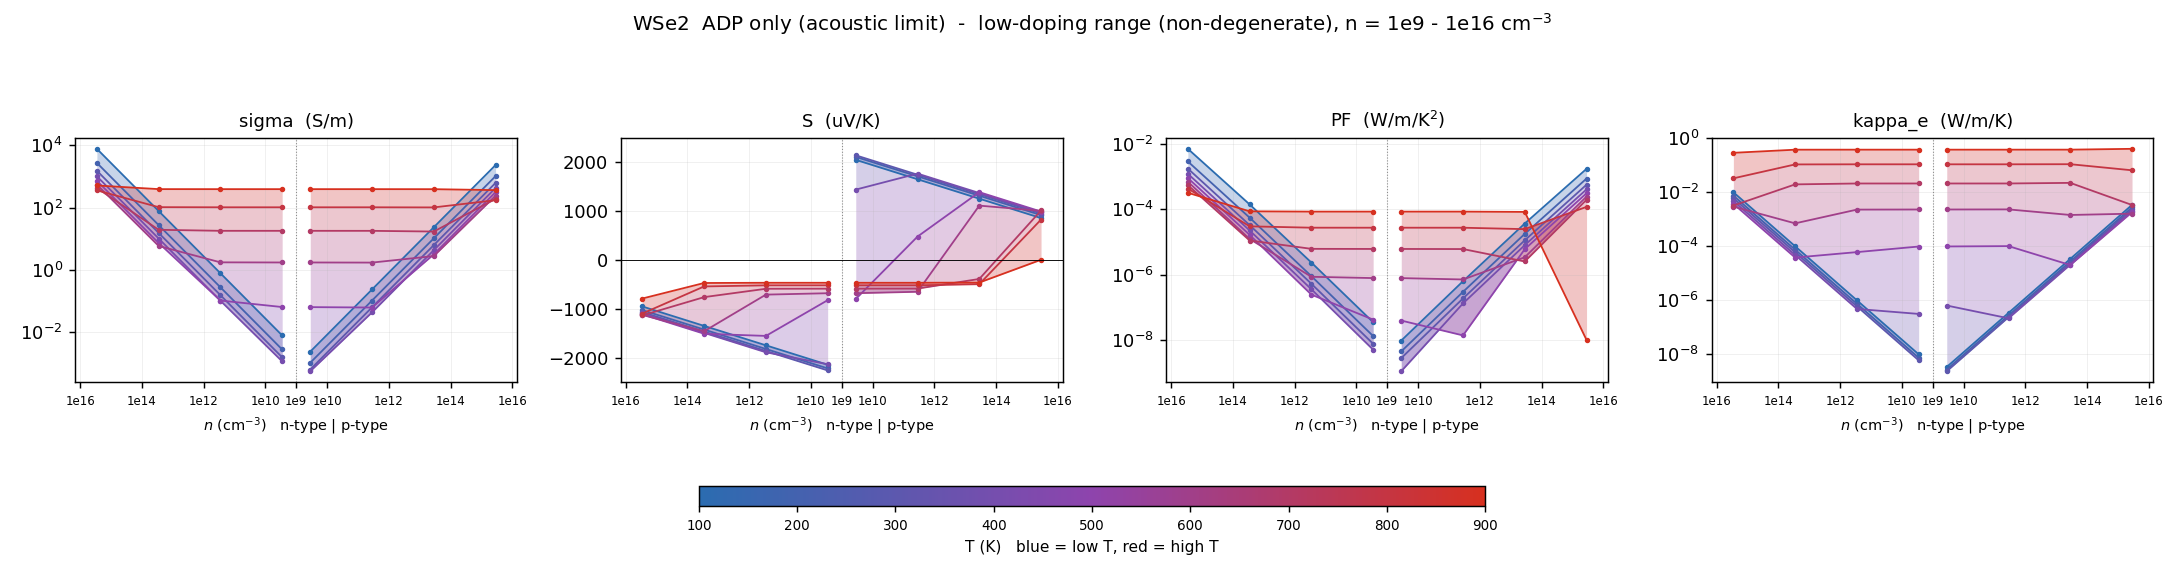

The table this chart was drawn from, first rows:
# dataset=ADP_only  label=ADP only (acou…
T_K, type, n_cell_cm-3, n_2D_cm-2, carriers_per_atom, in_interpret_range, sigma_S/m, S_uV/K, PF_W/mK2, kappa_e_W/mK, mu_cm2/Vs, flag
100, n, -2.85152e+15, 1e+09, 3.08938e-07, yes, 7702, -949.3, 0.006941, 0.009647, 34383, 
100, n, -2.85152e+13, 1e+07, 3.08938e-09, yes, 77.02, -1346, 0.0001396, 9.64657e-05, 34384, 
100, n, -2.85152e+11, 100000, 3.08938e-11, yes, 0.7702, -1743, 2.33999e-06, 9.64655e-07, 34384, 
100, n, -2.85152e+09, 1000, 3.08938e-13, yes, 0.007702, -2140, 3.52679e-08, 9.64654e-09, 34384, 
100, p, 2.85152e+09, 1000, 3.08938e-13, yes, 0.002317, 2048, 9.71382e-09, 3.28505e-09, 10342, 
100, p, 2.85152e+11, 100000, 3.08938e-11, yes, 0.2317, 1651, 6.31364e-07, 3.28506e-07, 10342, 
100, p, 2.85152e+13, 1e+07, 3.08938e-09, yes, 23.17, 1254, 3.6431e-05, 3.28506e-05, 10342, 
100, p, 2.85152e+15, 1e+09, 3.08938e-07, yes, 2317, 857.2, 0.001702, 0.003285, 10342, 
200, n, -2.85152e+15, 1e+09, 3.08938e-07, yes, 2718, -1024, 0.002852, 0.007189, 12136, 
200, n, -2.85152e+13, 1e+07, 3.08938e-09, yes, 27.18, -1421, 5.48947e-05, 7.18912e-05, 12136, 
200, n, -2.85152e+11, 100000, 3.08938e-11, yes, 0.2718, -1818, 8.98358e-07, 7.18911e-07, 12136, 
200, n, -2.85152e+09, 1000, 3.08938e-13, yes, 0.002718, -2215, 1.33339e-08, 7.1891e-09, 12136, 
200, p, 2.85152e+09, 1000, 3.08938e-13, yes, 0.001019, 2108, 4.53013e-09, 2.63856e-09, 4551, 
200, p, 2.85152e+11, 100000, 3.08938e-11, yes, 0.1019, 1711, 2.98504e-07, 2.63856e-07, 4551, 
200, p, 2.85152e+13, 1e+07, 3.08938e-09, yes, 10.19, 1314, 1.76103e-05, 2.63857e-05, 4551, 
200, p, 2.85152e+15, 1e+09, 3.08938e-07, yes, 1019, 917.5, 0.0008581, 0.002639, 4551, 
300, n, -2.85152e+15, 1e+09, 3.08938e-07, yes, 1522, -1066, 0.001728, 0.005774, 6793, 
300, n, -2.85152e+13, 1e+07, 3.08938e-09, yes, 15.22, -1463, 3.2545e-05, 5.77386e-05, 6793, 
300, n, -2.85152e+11, 100000, 3.08938e-11, yes, 0.1522, -1859, 5.26028e-07, 5.77385e-07, 6793, 
300, n, -2.85152e+09, 1000, 3.08938e-13, yes, 0.001522, -2256, 7.74528e-09, 5.77386e-09, 6793, 
300, p, 2.85152e+09, 1000, 3.08938e-13, yes, 0.000618, 2141, 2.83176e-09, 2.27768e-09, 2759, 
300, p, 2.85152e+11, 100000, 3.08938e-11, yes, 0.0618, 1744, 1.87913e-07, 2.27765e-07, 2759, 
300, p, 2.85152e+13, 1e+07, 3.08938e-09, yes, 6.18, 1347, 1.12115e-05, 2.27765e-05, 2759, 
300, p, 2.85152e+15, 1e+09, 3.08938e-07, yes, 618, 950.1, 0.0005578, 0.002278, 2759, 
400, n, -2.85152e+15, 1e+09, 3.08938e-07, yes, 1007, -1092, 0.001201, 0.004578, 4497, 
400, n, -2.85152e+13, 1e+07, 3.08938e-09, yes, 10.07, -1489, 2.23261e-05, 4.57796e-05, 4497, 
400, n, -2.85152e+11, 100000, 3.08938e-11, yes, 0.1007, -1886, 3.58144e-07, 4.61116e-07, 4497, 
400, n, -2.85152e+09, 1000, 3.08938e-13, yes, 0.001126, -2129, 5.10781e-09, 3.01603e-07, 4497, 
400, p, 2.85152e+09, 1000, 3.08938e-13, yes, 0.0005436, 1439, 1.12611e-09, 6.16885e-07, 1895, 
400, p, 2.85152e+11, 100000, 3.08938e-11, yes, 0.04244, 1767, 1.32458e-07, 2.07665e-07, 1895, 
400, p, 2.85152e+13, 1e+07, 3.08938e-09, yes, 4.244, 1370, 7.96427e-06, 1.9979e-05, 1895, 
400, p, 2.85152e+15, 1e+09, 3.08938e-07, yes, 424.4, 973.1, 0.0004018, 0.001998, 1895, 
500, n, -2.85152e+15, 1e+09, 3.08938e-07, yes, 723.4, -1110, 0.0008907, 0.003592, 3229, 
500, n, -2.85152e+13, 1e+07, 3.08938e-09, yes, 7.234, -1506, 1.64164e-05, 3.67415e-05, 3229, 
500, n, -2.85152e+11, 100000, 3.08938e-11, yes, 0.102, -1551, 2.45248e-07, 5.85216e-05, 3229, 
500, n, -2.85152e+09, 1000, 3.08938e-13, yes, 0.06302, -820.8, 4.24539e-08, 9.41788e-05, 3229, 
500, p, 2.85152e+09, 1000, 3.08938e-13, yes, 0.06261, -796, 3.96686e-08, 9.47936e-05, 1393, 
500, p, 2.85152e+11, 100000, 3.08938e-11, yes, 0.06082, 479.1, 1.39632e-08, 9.7572e-05, 1393, 
500, p, 2.85152e+13, 1e+07, 3.08938e-09, yes, 3.12, 1387, 6.00583e-06, 1.94411e-05, 1393, 
500, p, 2.85152e+15, 1e+09, 3.08938e-07, yes, 311.9, 991, 0.0003063, 0.001754, 1393, 
600, n, -2.85152e+15, 1e+09, 3.08938e-07, yes, 544.4, -1122, 0.0006858, 0.002835, 2430, 
600, n, -2.85152e+13, 1e+07, 3.08938e-09, yes, 5.8, -1456, 1.22899e-05, 0.0006794, 2430, 
600, n, -2.85152e+11, 100000, 3.08938e-11, yes, 1.724, -706.8, 8.61321e-07, 0.002193, 2430, 
600, n, -2.85152e+09, 1000, 3.08938e-13, yes, 1.709, -678.4, 7.8627e-07, 0.002213, 2430, 
600, p, 2.85152e+09, 1000, 3.08938e-13, yes, 1.708, -677.8, 7.84786e-07, 0.002213, 1068, 
600, p, 2.85152e+11, 100000, 3.08938e-11, yes, 1.694, -648.8, 7.12941e-07, 0.002233, 1068, 
600, p, 2.85152e+13, 1e+07, 3.08938e-09, yes, 2.748, 1112, 3.39716e-06, 0.001388, 1068, 
600, p, 2.85152e+15, 1e+09, 3.08938e-07, yes, 239.1, 1006, 0.0002418, 0.001551, 1068, 
700, n, -2.85152e+15, 1e+09, 3.08938e-07, yes, 423.1, -1131, 0.0005413, 0.003104, 1887, 
700, n, -2.85152e+13, 1e+07, 3.08938e-09, yes, 19.21, -758, 1.10372e-05, 0.01883, 1887, 
700, n, -2.85152e+11, 100000, 3.08938e-11, yes, 17.79, -587.3, 6.13662e-06, 0.02031, 1887, 
700, n, -2.85152e+09, 1000, 3.08938e-13, yes, 17.78, -585.4, 6.09393e-06, 0.02033, 1887, 
700, p, 2.85152e+09, 1000, 3.08938e-13, yes, 17.78, -585.4, 6.09307e-06, 0.02033, 841.3, 
700, p, 2.85152e+11, 100000, 3.08938e-11, yes, 17.77, -583.5, 6.05051e-06, 0.02034, 841.3, 
700, p, 2.85152e+13, 1e+07, 3.08938e-09, yes, 16.87, -386.9, 2.52528e-06, 0.02141, 841.3, 
700, p, 2.85152e+15, 1e+09, 3.08938e-07, yes, 189, 1013, 0.0001939, 0.003245, 841.3, 
800, n, -2.85152e+15, 1e+09, 3.08938e-07, yes, 356, -1093, 0.0004255, 0.0315, 1499, 
800, n, -2.85152e+13, 1e+07, 3.08938e-09, yes, 102.5, -539.6, 2.98518e-05, 0.1033, 1499, 
800, n, -2.85152e+11, 100000, 3.08938e-11, yes, 101.6, -517.1, 2.71592e-05, 0.1042, 1499, 
... 13 more rows
